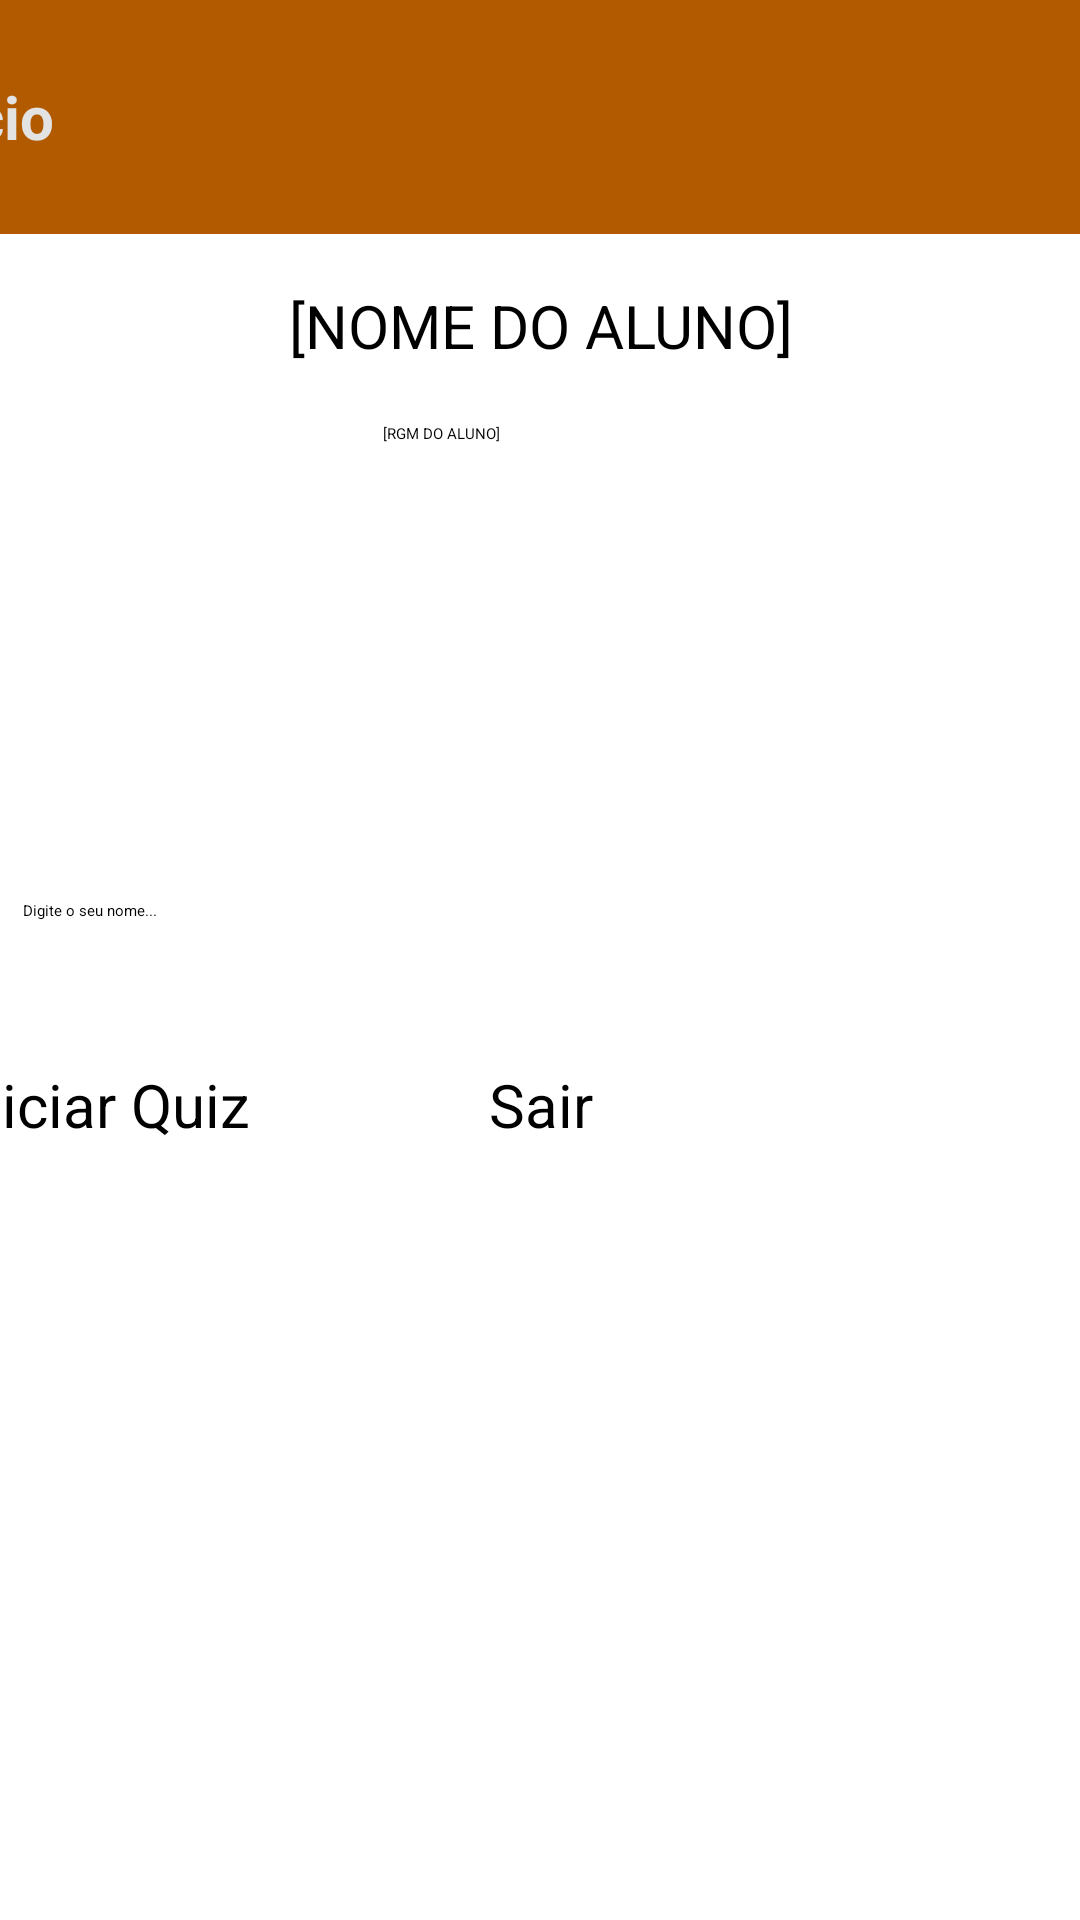

Layout XML and referenced resources for this Android screen:
<!-- AndroidManifest.xml: application theme Theme.QuizDasBandeiras -->
<!-- res/layout/activity_main.xml -->
<?xml version="1.0" encoding="utf-8"?>
<androidx.constraintlayout.widget.ConstraintLayout xmlns:android="http://schemas.android.com/apk/res/android"
    xmlns:app="http://schemas.android.com/apk/res-auto"
    xmlns:tools="http://schemas.android.com/tools"
    android:id="@+id/main"
    android:layout_width="match_parent"
    android:layout_height="match_parent"
    tools:context=".MainActivity">

    <TextView
        android:id="@+id/textView"
        android:layout_width="412dp"
        android:layout_height="78dp"
        android:background="#B25A00"
        android:gravity="center_vertical"
        android:text="    Início"
        android:textColor="#E3E3E3"
        android:textSize="20sp"
        android:textStyle="bold"
        app:layout_constraintBottom_toBottomOf="parent"
        app:layout_constraintEnd_toEndOf="parent"
        app:layout_constraintHorizontal_bias="1.0"
        app:layout_constraintStart_toStartOf="parent"
        app:layout_constraintTop_toTopOf="parent"
        app:layout_constraintVertical_bias="0.0" />

    <androidx.constraintlayout.widget.ConstraintLayout
        android:id="@+id/constraintLayout"
        android:layout_width="match_parent"
        android:layout_height="wrap_content"
        tools:layout_editor_absoluteX="1dp"
        tools:layout_editor_absoluteY="41dp">

    </androidx.constraintlayout.widget.ConstraintLayout>

    <EditText
        android:id="@+id/editTextNome"
        android:layout_width="345dp"
        android:layout_height="42dp"
        android:layout_marginTop="300dp"
        android:ems="10"
        android:hint="Digite o seu nome..."
        android:inputType="text"
        android:text=""
        app:layout_constraintEnd_toEndOf="parent"
        app:layout_constraintStart_toStartOf="parent"
        app:layout_constraintTop_toTopOf="parent" />

    <Button
        android:id="@+id/btnIniciarQuiz"
        android:layout_width="164dp"
        android:layout_height="80dp"
        android:layout_marginEnd="212dp"
        android:layout_weight="1"
        android:backgroundTint="#499D8F"
        android:text="Iniciar Quiz"
        android:textSize="20sp"
        android:enabled="false"
        app:cornerRadius="14px"
        app:layout_constraintBottom_toBottomOf="parent"
        app:layout_constraintEnd_toEndOf="parent"
        app:layout_constraintTop_toBottomOf="@+id/editTextNome"
        app:layout_constraintVertical_bias="0.058" />


    <ImageView
        android:id="@+id/imageView"
        android:layout_width="78dp"
        android:layout_height="72dp"
        app:layout_constraintBottom_toBottomOf="parent"
        app:layout_constraintEnd_toStartOf="@+id/textView4"
        app:layout_constraintHorizontal_bias="0.767"
        app:layout_constraintStart_toStartOf="parent"
        app:layout_constraintTop_toTopOf="parent"
        app:layout_constraintVertical_bias="0.107"
        app:srcCompat="@drawable/pp" />

    <TextView
        android:id="@+id/textView4"
        android:layout_width="wrap_content"
        android:layout_height="wrap_content"
        android:text="[NOME DO ALUNO]"
        android:textSize="20sp"
        app:layout_constraintBottom_toTopOf="@+id/textView5"
        app:layout_constraintEnd_toEndOf="parent"
        app:layout_constraintHorizontal_bias="0.502"
        app:layout_constraintStart_toStartOf="parent"
        app:layout_constraintTop_toTopOf="@+id/textView"
        app:layout_constraintVertical_bias="0.833" />

    <TextView
        android:id="@+id/textView5"
        android:layout_width="wrap_content"
        android:layout_height="wrap_content"
        android:layout_marginBottom="152dp"
        android:text="[RGM DO ALUNO]"
        app:layout_constraintBottom_toTopOf="@+id/editTextNome"
        app:layout_constraintEnd_toEndOf="parent"
        app:layout_constraintHorizontal_bias="0.398"
        app:layout_constraintStart_toStartOf="parent" />

    <Button
        android:id="@+id/btnResponder"
        android:layout_width="164dp"
        android:layout_height="80dp"
        android:text="Sair"
        android:textSize="20sp"
        app:cornerRadius="14px"
        app:layout_constraintBottom_toBottomOf="parent"
        app:layout_constraintEnd_toEndOf="parent"
        app:layout_constraintHorizontal_bias="0.312"
        app:layout_constraintStart_toEndOf="@+id/btnIniciarQuiz"
        app:layout_constraintTop_toBottomOf="@+id/editTextNome"
        app:layout_constraintVertical_bias="0.058" />

</androidx.constraintlayout.widget.ConstraintLayout>
<!-- resources referenced by this layout -->
<resources>
  <!-- drawable pp: png bitmap (drawable, 941471 bytes) -->
</resources>
